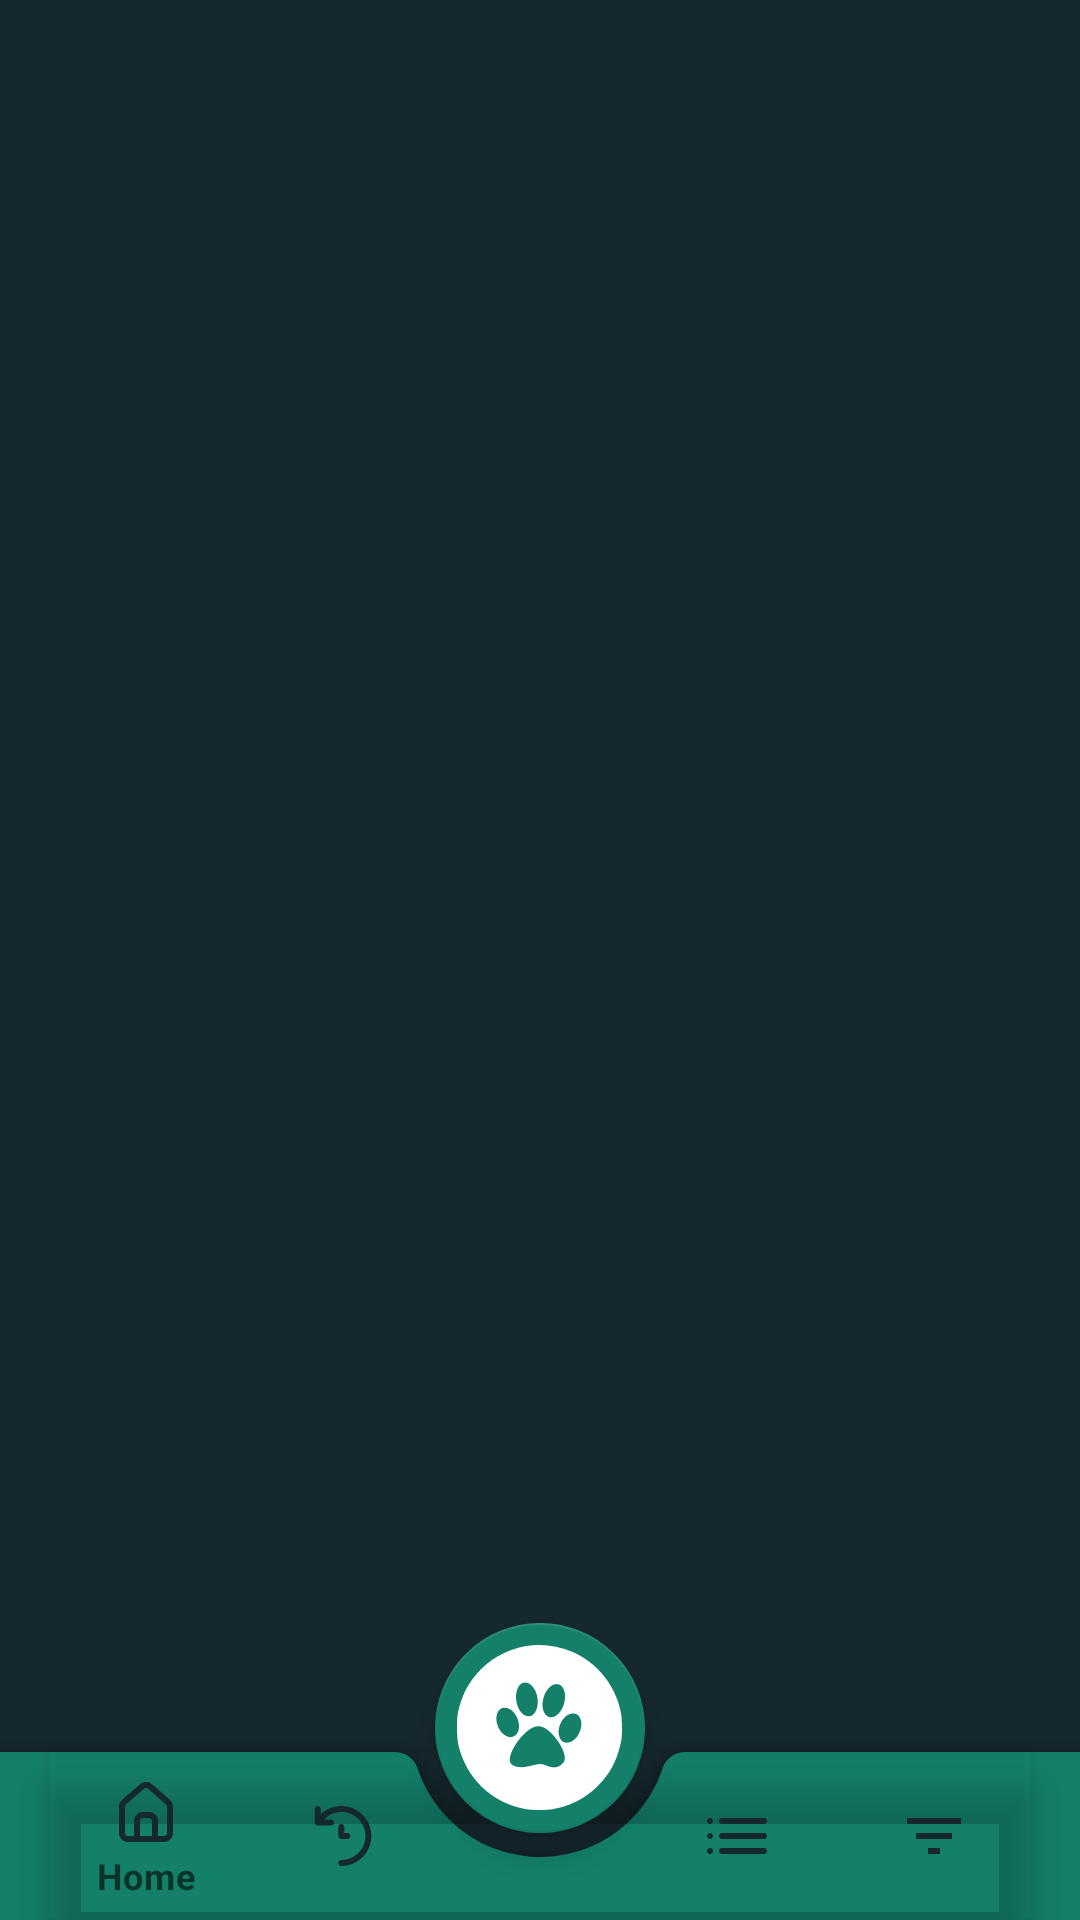

Reconstruct the res/layout file that produces this screen, plus the resources it refers to.
<!-- AndroidManifest.xml: activity theme DemoTheme -->
<!-- res/layout/activity_main.xml -->
<?xml version="1.0" encoding="utf-8"?>
<RelativeLayout
    xmlns:android="http://schemas.android.com/apk/res/android"
    xmlns:app="http://schemas.android.com/apk/res-auto"
    xmlns:tools="http://schemas.android.com/tools"
    android:layout_width="match_parent"
    android:layout_height="match_parent"
    android:background="#15282E"
    tools:context=".MainActivity">


    <androidx.coordinatorlayout.widget.CoordinatorLayout
        android:id="@+id/coordinator"
        android:layout_width="match_parent"
        android:layout_height="match_parent">

        <FrameLayout
            android:layout_width="match_parent"
            android:layout_height="match_parent"
            android:id="@+id/fragment_container"
            android:layout_above="@+id/coordinator">

        </FrameLayout>

        <com.google.android.material.bottomappbar.BottomAppBar
            android:id="@+id/bottomappbar"
            android:layout_width="match_parent"
            android:layout_height="wrap_content"
            app:fabAlignmentMode="center"
            app:fabCradleVerticalOffset="8dp"
            app:fabCradleMargin="8dp"
            android:layout_alignParentBottom="true"
            android:backgroundTint="@color/textColorGreen"
            android:layout_gravity="bottom">
            <com.google.android.material.bottomnavigation.BottomNavigationView
                android:id="@+id/bottomNavigationView"
                android:layout_width="match_parent"
                android:layout_height="match_parent"
                app:itemIconTint="@drawable/bottom_nav_icon_color"
                app:itemTextColor="@drawable/bottom_nav_icon_color"
                android:layout_marginRight="16dp"
                android:background="@android:color/transparent"
                app:itemRippleColor="@color/white"
                app:menu="@menu/menu" />
        </com.google.android.material.bottomappbar.BottomAppBar>

        <com.google.android.material.floatingactionbutton.FloatingActionButton
            android:id="@+id/fab"
            android:layout_width="wrap_content"
            android:layout_height="wrap_content"
            app:srcCompat="@drawable/ic_dog_camera"
            android:tint="@android:color/white"
            app:backgroundTint="@color/textColorGreen"
            app:fabCustomSize="70dp"
            app:maxImageSize="55dp"
            android:theme="@style/fabtheme"
            app:rippleColor="@color/white"
            android:layout_alignParentBottom="true"
            app:layout_anchor="@id/bottomappbar" />
    </androidx.coordinatorlayout.widget.CoordinatorLayout>



</RelativeLayout>
<!-- resources referenced by this layout -->
<resources>
  <color name="textColorGreen">#14806A</color>
  <color name="white">#FFFFFFFF</color>
  <!-- drawable ic_dog_camera: vector/xml drawable (drawable, 2101 chars, omitted) -->
  <style name="fabtheme" parent="Widget.Design.FloatingActionButton">
          <item name="colorOnSecondary">@color/white</item>
      </style>
  <style name="DemoTheme" parent="Theme.MaterialComponents.Light.DarkActionBar">
          
  
          <item name="colorPrimary">@color/colorPrimary</item>
          <item name="colorPrimaryDark">@color/colorPrimaryDark</item>
          <item name="colorAccent">@color/colorAccent</item>
      </style>
  <color name="colorPrimary">#15282E</color>
  <color name="colorPrimaryDark">#15282E</color>
  <color name="colorAccent">#15282E</color>
</resources>
